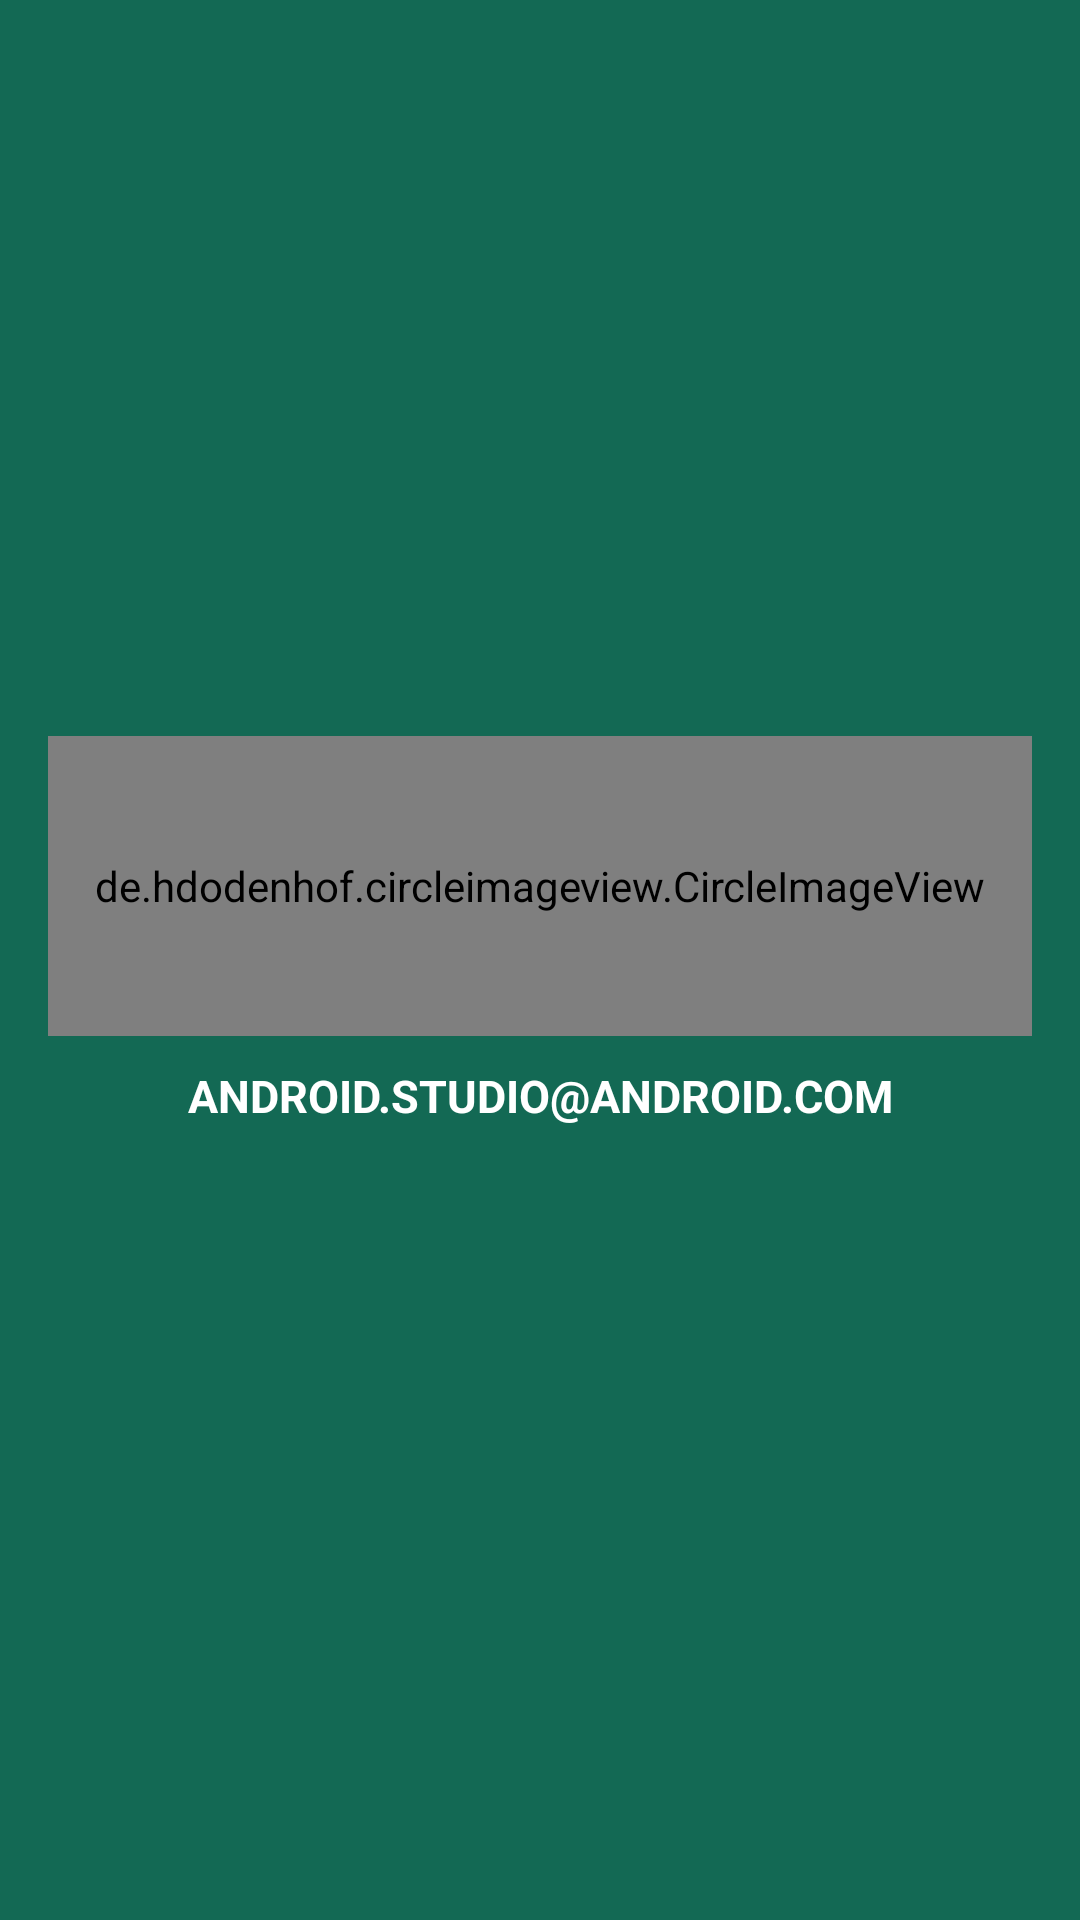

Produce the Android XML layout that renders to this screen, including the resource entries it uses.
<!-- AndroidManifest.xml: application theme AppTheme -->
<!-- res/layout/drawer_header.xml -->
<?xml version="1.0" encoding="utf-8"?>
<LinearLayout xmlns:android="http://schemas.android.com/apk/res/android"
    xmlns:app="http://schemas.android.com/apk/res-auto"
    android:layout_width="match_parent"
    android:layout_height="@dimen/nav_header_height"
    android:background="@color/colorPrimaryDark"
    android:gravity="center"
    android:orientation="vertical"
    android:paddingBottom="@dimen/activity_vertical_margin"
    android:paddingLeft="@dimen/activity_horizontal_margin"
    android:paddingRight="@dimen/activity_horizontal_margin"
    android:paddingTop="@dimen/activity_vertical_margin"
    android:theme="@style/ThemeOverlay.AppCompat.Dark"
    android:weightSum="1">

    <de.hdodenhof.circleimageview.CircleImageView
        android:id="@+id/nav_user_img"
        android:layout_width="match_parent"
        android:layout_height="100dp"
        android:layout_above="@+id/targeted_text"
        android:src="@drawable/siginup" />

    <TextView
        android:id="@+id/header_email"
        android:layout_width="match_parent"
        android:layout_height="30dp"
        android:gravity="bottom"
        android:text="android.studio@android.com"
        android:textAlignment="center"
        android:textAllCaps="true"
        android:textColor="@android:color/background_light"
        android:textSize="15sp"
        android:textStyle="bold" />

    <TextView
        android:id="@+id/verified_status"
        android:layout_width="match_parent"
        android:layout_height="wrap_content"
        android:textAlignment="center" />

</LinearLayout>
<!-- resources referenced by this layout -->
<resources>
  <color name="colorPrimaryDark">#136954</color>
  <dimen name="activity_horizontal_margin">16dp</dimen>
  <dimen name="activity_vertical_margin">16dp</dimen>
  <dimen name="nav_header_height">176dp</dimen>
  <!-- drawable siginup: png bitmap (drawable-v24, 27836 bytes) -->
  <style name="AppTheme" parent="Theme.AppCompat.DayNight.NoActionBar">
          
          <item name="colorPrimary">@color/colorPrimary</item>
          <item name="colorPrimaryDark">@color/colorPrimaryDark</item>
          <item name="colorAccent">@color/colorAccent</item>
      </style>
  <color name="colorPrimary">#49bfa2</color>
  <color name="colorAccent">#348b75</color>
</resources>
